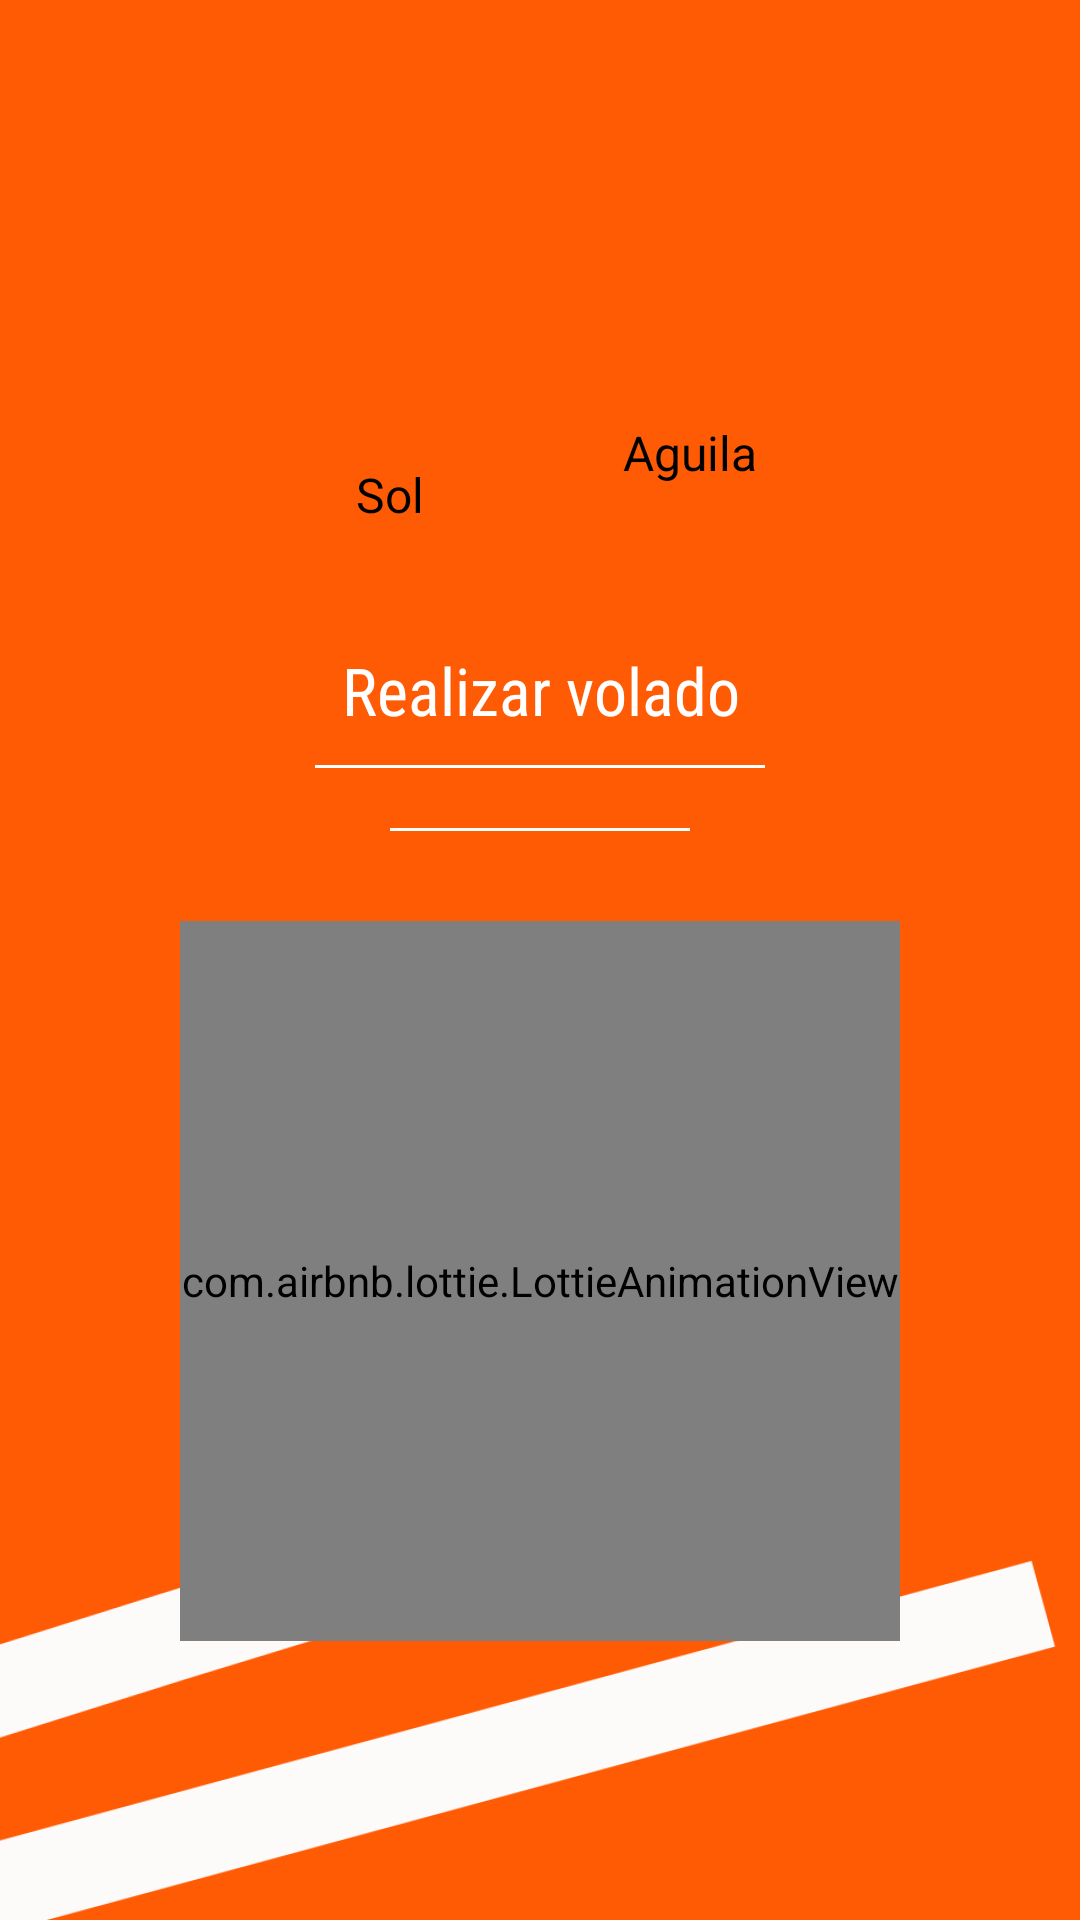

Produce the Android XML layout that renders to this screen, including the resource entries it uses.
<!-- AndroidManifest.xml: application theme Theme.Volados -->
<!-- res/layout/activity_volados.xml -->
<?xml version="1.0" encoding="utf-8"?>
<LinearLayout xmlns:android="http://schemas.android.com/apk/res/android"
    xmlns:app="http://schemas.android.com/apk/res-auto"
    xmlns:tools="http://schemas.android.com/tools"
    android:layout_width="match_parent"
    android:layout_height="match_parent"
    android:background="@drawable/backgraun_main"
    android:orientation="vertical"
    tools:context=".VoladosActivity">

    <LinearLayout
        android:id="@+id/show_result"
        android:layout_width="match_parent"
        android:layout_height="550dp"
        android:layout_marginTop="70dp"
        android:layout_marginLeft="40dp"
        android:layout_marginRight="40dp"
        android:background="@drawable/items_border"
        android:visibility="gone"
        android:orientation="vertical">

        <com.airbnb.lottie.LottieAnimationView
            android:layout_width="80dp"
            android:layout_height="80dp"
            app:lottie_rawRes="@raw/success"
            app:lottie_autoPlay="true"
            android:layout_gravity="center"
            app:lottie_loop="true"
            android:layout_marginTop="10dp"/>


            <TextView
                android:id="@+id/text_view_result"
                android:layout_width="match_parent"
                android:layout_height="wrap_content"
                android:text="Sol"
                android:gravity="center"
                android:textColor="@color/black"
                android:fontFamily="sans-serif-condensed"
                android:textSize="30sp"
                android:layout_marginTop="20dp"/>

        <LinearLayout
            android:layout_width="250dp"
            android:layout_height="200dp"
            android:layout_gravity="center"
            android:layout_marginTop="15dp"
            android:gravity="center">

            <ImageView
                android:id="@+id/img_show_result"
                android:layout_width="200dp"
                android:layout_height="180dp"
                android:layout_gravity="center"/>

        </LinearLayout>



        <androidx.appcompat.widget.AppCompatButton
            android:id="@+id/btn_new_flown"
            android:layout_width="match_parent"
            android:layout_height="50dp"
            android:text="Nuevo volado"
            android:layout_marginRight="10dp"
            android:layout_marginLeft="10dp"
            android:textAllCaps="false"
            android:background="@drawable/items_border_orange"
            android:textColor="@color/white"
            android:layout_marginTop="80dp"/>

    </LinearLayout>


    <LinearLayout
        android:id="@+id/show_volados"
        android:layout_width="match_parent"
        android:layout_height="450dp"
        android:layout_marginTop="70dp"
        android:layout_marginLeft="40dp"
        android:layout_marginRight="40dp"
        android:background="@drawable/items_border"
        android:visibility="gone"
        android:orientation="vertical">

        <com.airbnb.lottie.LottieAnimationView
            android:id="@+id/progress_bar"
            android:layout_width="match_parent"
            android:layout_height="100dp"
            app:lottie_rawRes="@raw/lf30_editor_ufc9vmey"
            app:lottie_autoPlay="true"
            android:layout_gravity="center"
            android:layout_marginTop="40dp"
            android:layout_marginRight="5dp"
            android:layout_marginLeft="5dp"/>


        <com.airbnb.lottie.LottieAnimationView
            android:id="@+id/animation_view"
            android:layout_width="180dp"
            android:layout_height="180dp"
            android:layout_gravity="center"
            app:lottie_rawRes="@raw/lf30_editor_c1a4fmxy"
            app:lottie_autoPlay="true"
            android:layout_marginTop="40dp"
            app:lottie_loop="true"/>

    </LinearLayout>


    <LinearLayout
        android:id="@+id/btn_volados"
        android:layout_width="300dp"
        android:layout_height="wrap_content"
        android:layout_gravity="center"
        android:layout_marginTop="40dp"
        android:orientation="vertical">

        <LinearLayout
            android:layout_width="match_parent"
            android:layout_height="150dp"
            android:background="@drawable/items_border"
            android:layout_marginLeft="10dp"
            android:layout_marginRight="10dp"
            android:gravity="center"
            android:orientation="horizontal">

            <LinearLayout
                android:layout_width="100dp"
                android:layout_height="wrap_content"
                android:orientation="vertical">

                <ImageView
                    android:id="@+id/img_sol"
                    android:layout_width="100dp"
                    android:layout_height="100dp"
                    android:layout_gravity="center"
                    android:layout_marginRight="5dp"/>

                <TextView
                    android:layout_width="match_parent"
                    android:layout_height="wrap_content"
                    android:gravity="center"
                    android:textSize="16sp"
                    android:textColor="@color/black"
                    android:text="Sol"/>

            </LinearLayout>

            <LinearLayout
                android:layout_width="100dp"
                android:layout_height="match_parent"
                android:orientation="vertical">

                <ImageView
                    android:id="@+id/img_aguila"
                    android:layout_width="100dp"
                    android:layout_height="100dp"/>

                <TextView
                    android:layout_width="match_parent"
                    android:layout_height="wrap_content"
                    android:gravity="center"
                    android:textSize="16sp"
                    android:textColor="@color/black"
                    android:text="Aguila"/>

            </LinearLayout>


        </LinearLayout>

        <TextView
            android:id="@+id/text_view_title"
            android:layout_width="300dp"
            android:layout_height="50dp"
            android:textColor="@color/white"
            android:textSize="22sp"
            android:layout_gravity="center"
            android:text="Realizar volado"
            android:fontFamily="sans-serif-condensed"
            android:layout_marginTop="15dp"
            android:gravity="center"/>

        <View
            android:layout_width="150dp"
            android:layout_height="1dp"
            android:background="@color/white"
            android:layout_gravity="center"/>

        <View
            android:layout_width="100dp"
            android:layout_height="1dp"
            android:background="@color/white"
            android:layout_gravity="center"
            android:layout_marginTop="20dp"/>

        <LinearLayout
            android:layout_width="240dp"
            android:layout_height="240dp"
            app:lottie_rawRes="@raw/hand"
            android:background="@drawable/items_border"
            android:layout_gravity="center"
            android:layout_marginTop="30dp">

            <com.airbnb.lottie.LottieAnimationView
                android:layout_width="240dp"
                android:layout_height="240dp"
                app:lottie_rawRes="@raw/hand"
                app:lottie_loop="true"
                app:lottie_autoPlay="true"/>
        </LinearLayout>


    </LinearLayout>



</LinearLayout>
<!-- resources referenced by this layout -->
<resources>
  <color name="black">#FF000000</color>
  <color name="white">#FFFFFFFF</color>
  <!-- drawable backgraun_main: png bitmap (drawable-v24, 68276 bytes) -->
  <!-- drawable items_border_orange (drawable) -->
  <?xml version="1.0" encoding="utf-8"?>
  <shape xmlns:android="http://schemas.android.com/apk/res/android">
      <solid
          android:color="@color/color_orange"/>
      <corners
          android:radius="15dp" />
      <padding
          android:left="10dp"
          android:top="10dp"
          android:right="10dp"
          android:bottom="10dp" />
  </shape>
  <style name="Theme.Volados" parent="Theme.MaterialComponents.DayNight.DarkActionBar">
          
          <item name="colorPrimary">@color/purple_500</item>
          <item name="colorPrimaryVariant">@color/purple_700</item>
          <item name="colorOnPrimary">@color/white</item>
          
          <item name="colorSecondary">@color/teal_200</item>
          <item name="colorSecondaryVariant">@color/teal_700</item>
          <item name="colorOnSecondary">@color/black</item>
          
          <item name="android:statusBarColor" tools:targetApi="l">?attr/colorPrimaryVariant</item>
          
      </style>
  <color name="color_orange">#FF5B04</color>
  <color name="purple_500">#FF6200EE</color>
  <color name="purple_700">#FF018786</color>
  <color name="teal_200">#FF03DAC5</color>
  <color name="teal_700">#FF018786</color>
</resources>
